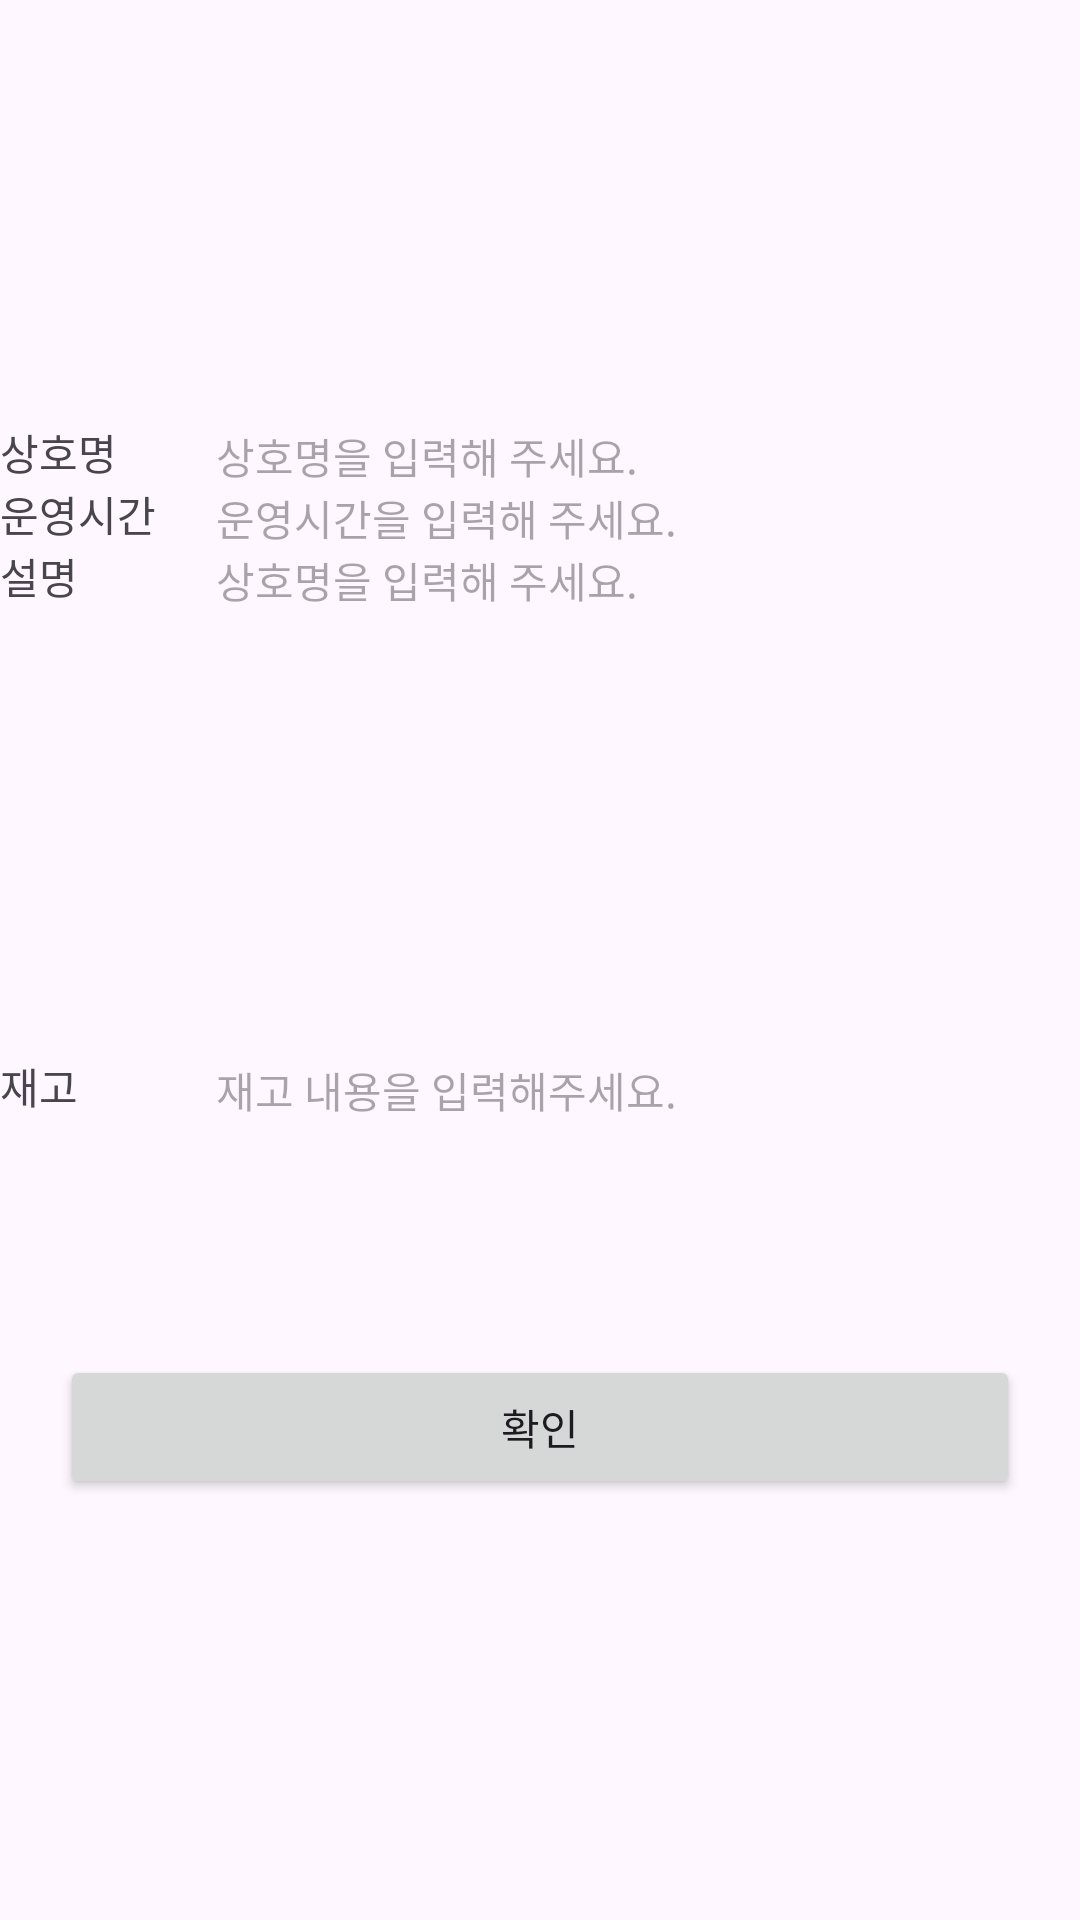

This screen was rendered from an Android layout file. Write that file and the resources it references.
<!-- AndroidManifest.xml: application theme Theme.Iri5medicine_management -->
<!-- res/layout/view_shop_dialog.xml -->
<?xml version="1.0" encoding="utf-8"?>
<LinearLayout xmlns:android="http://schemas.android.com/apk/res/android"
    android:layout_heightyout_width="match_parent"
    android:layout_height="match_parent"
    android:layout_marginRight="30dp"
    android:layout_marginLeft="30dp"
    android:layout_marginTop="100dp"
    android:layout_marginBottom="100dp"
    android:gravity="center"
    android:orientation="vertical">

    <LinearLayout
        android:layout_width="match_parent"
        android:layout_height="wrap_content"
        android:orientation="horizontal">
        <TextView
            android:layout_weight="4"
            android:layout_width="match_parent"
            android:layout_height="wrap_content"
            android:text="상호명 "/>

        <TextView
            android:id="@+id/tv_shop_view_dialg_businessname"
            android:layout_weight="1"
            android:layout_width="match_parent"
            android:layout_height="wrap_content"
            android:singleLine="true"
            android:hint="상호명을 입력해 주세요."/>
    </LinearLayout>

    <LinearLayout
        android:layout_width="match_parent"
        android:layout_height="wrap_content"
        android:orientation="horizontal">
        <TextView
            android:layout_weight="4"
            android:layout_width="match_parent"
            android:layout_height="wrap_content"
            android:text="운영시간 "/>

        <TextView
            android:id="@+id/et_shop_view_dialg_operating_time"
            android:layout_weight="1"
            android:layout_width="match_parent"
            android:layout_height="wrap_content"
            android:singleLine="true"
            android:hint="운영시간을 입력해 주세요."/>
    </LinearLayout>

    <LinearLayout
        android:layout_width="match_parent"
        android:layout_height="wrap_content"
        android:orientation="horizontal">
        <TextView
            android:layout_weight="4"
            android:layout_width="match_parent"
            android:layout_height="wrap_content"
            android:text="설명 "/>

        <TextView
            android:id="@+id/et_shop_view_dialg_desc"
            android:layout_weight="1"
            android:layout_width="match_parent"
            android:layout_height="170dp"
            android:hint="상호명을 입력해 주세요."/>

    </LinearLayout>

    <LinearLayout
        android:layout_width="match_parent"
        android:layout_height="wrap_content"
        android:orientation="horizontal">
        <TextView
            android:layout_weight="4"
            android:layout_width="match_parent"
            android:layout_height="wrap_content"
            android:text="재고 "/>

        <TextView
            android:id="@+id/et_shop_view_dialg_inventory"
            android:layout_weight="1"
            android:layout_width="match_parent"
            android:layout_height="100dp"
            android:hint="재고 내용을 입력해주세요."/>

    </LinearLayout>

    <LinearLayout
        android:layout_width="match_parent"
        android:layout_height="wrap_content"
        android:orientation="horizontal">

        <Button
            android:layout_marginRight="20dp"
            android:layout_marginLeft="20dp"
            android:layout_weight="1"
            android:id="@+id/btn_shop_view_dialog_cancle"
            android:layout_width="match_parent"
            android:layout_height="wrap_content"
            android:text="확인"/>
    </LinearLayout>

</LinearLayout>
<!-- resources referenced by this layout -->
<resources>
  <style name="Theme.Iri5medicine_management" parent="Base.Theme.Iri5medicine_management" />
  <style name="Base.Theme.Iri5medicine_management" parent="Theme.Material3.DayNight.NoActionBar">
          
          
      </style>
</resources>
